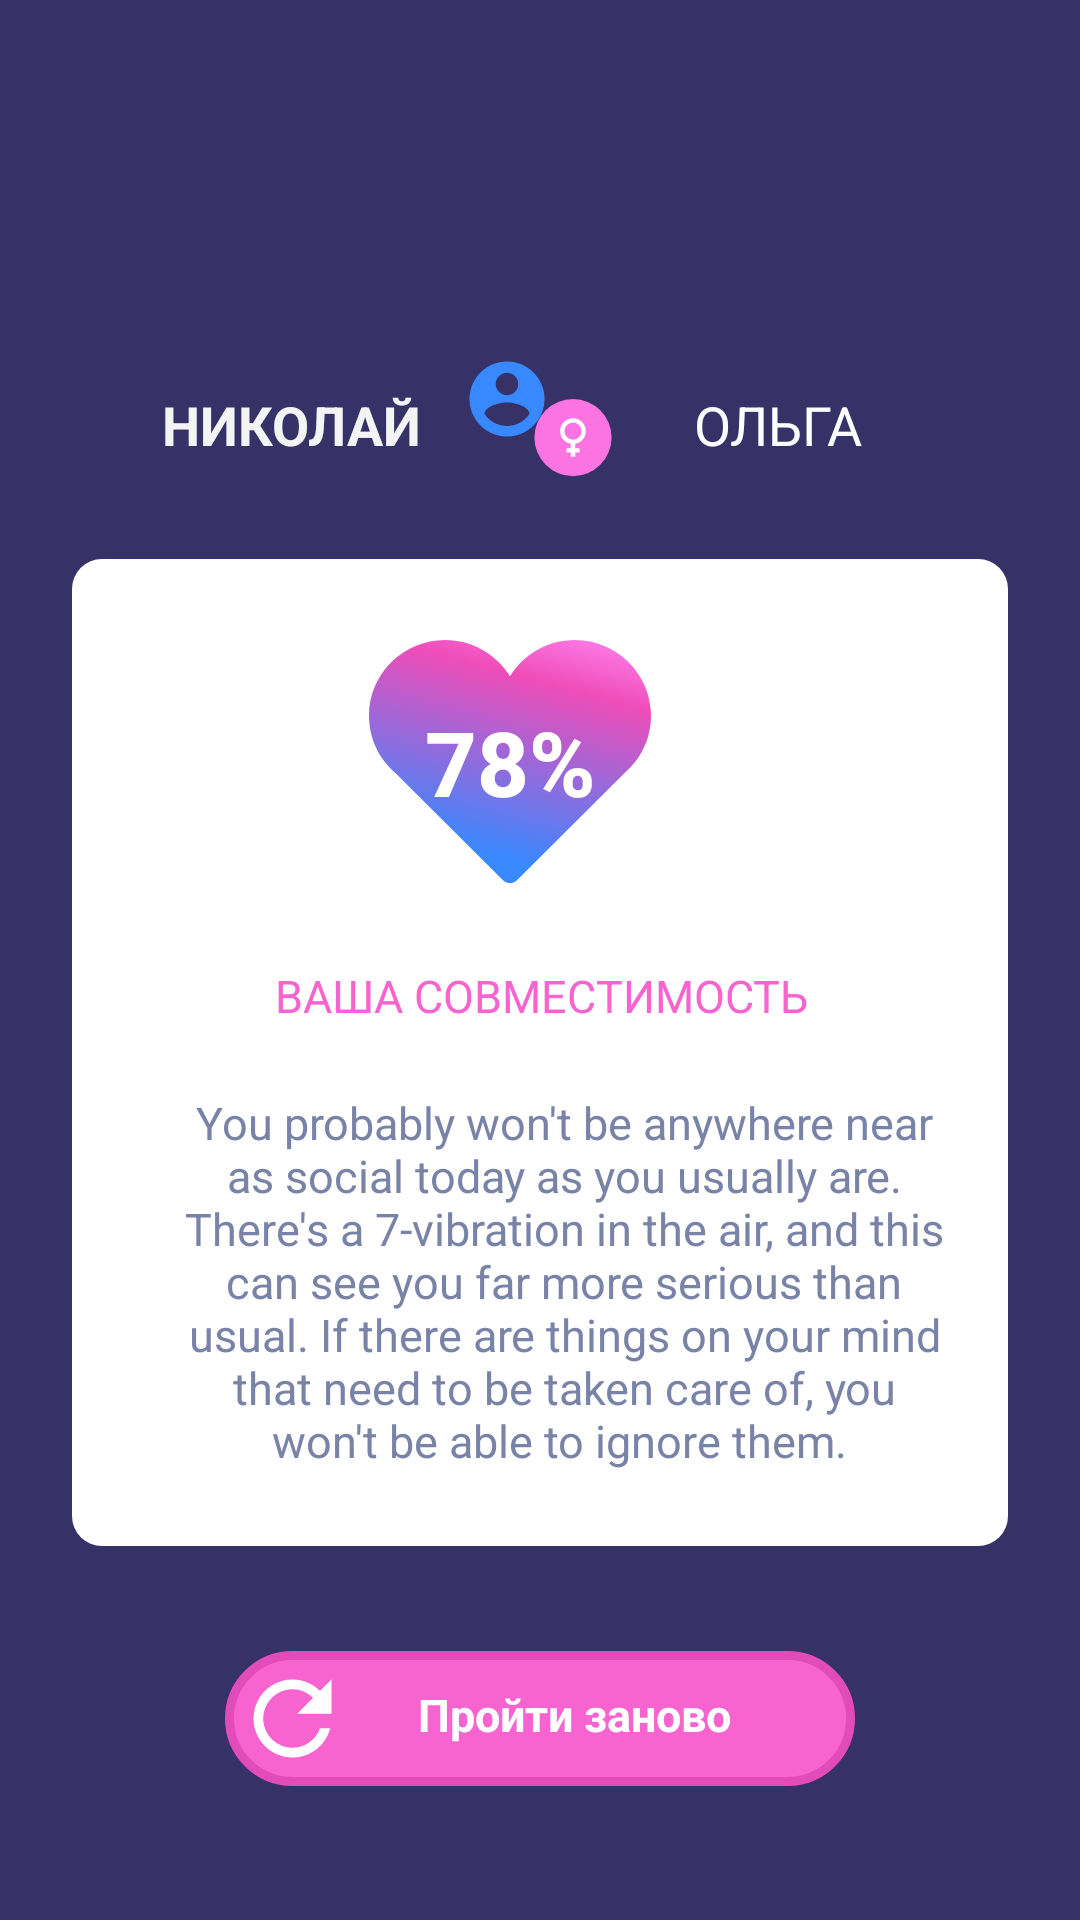

Here is an Android app screen rendered from its layout file. Give the layout XML and the strings, colors and styles it references.
<!-- AndroidManifest.xml: application theme Theme.MyApplication1 -->
<!-- res/layout/activity_result.xml -->
<?xml version="1.0" encoding="utf-8"?>
<androidx.constraintlayout.widget.ConstraintLayout xmlns:android="http://schemas.android.com/apk/res/android"
    xmlns:app="http://schemas.android.com/apk/res-auto"
    xmlns:tools="http://schemas.android.com/tools"
    android:layout_width="match_parent"
    android:layout_height="match_parent"
    tools:context=".Result"
    android:background="#363267">

    <TextView
        android:id="@+id/textView3"
        android:layout_width="wrap_content"
        android:layout_height="wrap_content"
        android:layout_marginStart="226dp"
        android:layout_marginTop="130dp"
        android:layout_marginEnd="67dp"
        android:layout_marginBottom="487dp"
        android:text="ОЛЬГА"
        android:textColor="@color/white"
        android:textSize="18sp"
        app:layout_constraintBottom_toBottomOf="parent"
        app:layout_constraintEnd_toEndOf="parent"
        app:layout_constraintStart_toStartOf="parent"
        app:layout_constraintTop_toTopOf="parent" />

    <TextView
        android:id="@+id/textView2"
        android:layout_width="wrap_content"
        android:layout_height="wrap_content"
        android:layout_marginStart="47dp"
        android:layout_marginTop="130dp"
        android:layout_marginEnd="213dp"
        android:layout_marginBottom="487dp"
        android:text="НИКОЛАЙ"
        android:textColor="#F4F4F4"
        android:textSize="18sp"
        android:textStyle="bold"
        app:layout_constraintBottom_toBottomOf="parent"
        app:layout_constraintEnd_toEndOf="parent"
        app:layout_constraintStart_toStartOf="parent"
        app:layout_constraintTop_toTopOf="parent" />

    <androidx.constraintlayout.widget.ConstraintLayout
        android:id="@+id/constraintLayout2"
        android:layout_width="312dp"
        android:layout_height="329dp"
        android:layout_marginStart="24dp"
        android:layout_marginTop="33dp"
        android:layout_marginEnd="24dp"
        android:layout_marginBottom="125dp"
        android:background="@drawable/result_bg"
        app:layout_constraintBottom_toBottomOf="parent"
        app:layout_constraintEnd_toEndOf="parent"
        app:layout_constraintHorizontal_bias="0.49"
        app:layout_constraintStart_toStartOf="parent"
        app:layout_constraintTop_toBottomOf="@+id/textView3">

        <Button
            android:id="@+id/button2"
            android:layout_width="94dp"
            android:layout_height="81dp"
            android:layout_marginStart="109dp"
            android:layout_marginTop="36dp"
            android:layout_marginEnd="109dp"
            android:layout_marginBottom="211dp"
            android:background="@drawable/ic_heart"
            android:gravity="center"
            android:text="78%"
            android:textAlignment="center"
            android:textColor="@color/white"
            android:textSize="30sp"
            android:textStyle="bold"
            app:layout_constraintBottom_toBottomOf="parent"
            app:layout_constraintEnd_toEndOf="parent"
            app:layout_constraintHorizontal_bias="1.0"
            app:layout_constraintStart_toStartOf="parent"
            app:layout_constraintTop_toTopOf="parent"
            app:layout_constraintVertical_bias="1.0" />

        <TextView
            android:id="@+id/textView4"
            android:layout_width="312dp"
            android:layout_height="23dp"
            android:layout_marginTop="134dp"
            android:layout_marginBottom="172dp"
            android:autoText="false"
            android:gravity="center"
            android:text="ВАША СОВМЕСТИМОСТЬ"
            android:textColor="#f764d0"
            android:textSize="15sp"
            app:layout_constraintBottom_toBottomOf="parent"
            app:layout_constraintEnd_toEndOf="parent"
            app:layout_constraintStart_toStartOf="parent"
            app:layout_constraintTop_toTopOf="parent" />

        <TextView
            android:id="@+id/textView5"
            android:layout_width="260dp"
            android:layout_height="130dp"
            android:layout_marginStart="24dp"
            android:layout_marginTop="19dp"
            android:layout_marginEnd="24dp"
            android:layout_marginBottom="39dp"
            android:gravity="center"
            android:text="You probably won't be anywhere near as social today as you usually are. There's a 7-vibration in the air, and this can see you far more serious than usual. If there are things on your mind that need to be taken care of, you won't be able to ignore them. "
            android:textColor="#7983a8"
            android:textSize="15sp"
            android:textStyle="normal"
            app:layout_constraintBottom_toBottomOf="parent"
            app:layout_constraintEnd_toEndOf="parent"
            app:layout_constraintHorizontal_bias="0.0"
            app:layout_constraintStart_toStartOf="parent"
            app:layout_constraintTop_toBottomOf="@+id/textView4"
            app:layout_constraintVertical_bias="0.0" />
    </androidx.constraintlayout.widget.ConstraintLayout>

    <FrameLayout
        android:id="@+id/frameLayout"
        android:layout_width="210dp"
        android:layout_height="45dp"
        android:layout_marginStart="75dp"
        android:layout_marginTop="35dp"
        android:layout_marginEnd="75dp"
        android:layout_marginBottom="45dp"
        android:background="@drawable/bg_button_reset"
        app:layout_constraintBottom_toBottomOf="parent"
        app:layout_constraintEnd_toEndOf="parent"
        app:layout_constraintStart_toStartOf="parent"
        app:layout_constraintTop_toBottomOf="@+id/constraintLayout2">

        <Button
            android:id="@+id/button3"
            android:layout_width="39dp"
            android:layout_height="39dp"
            android:layout_marginStart="3dp"
            android:layout_marginTop="3dp"
            android:layout_marginBottom="3dp"
            android:background="@drawable/ic_baseline_refresh_24"
            android:backgroundTint="@color/white"
            tools:ignore="TouchTargetSizeCheck,SpeakableTextPresentCheck" />

        <TextView
            android:id="@+id/textView6"
            android:layout_width="117dp"
            android:layout_height="wrap_content"
            android:layout_marginStart="58dp"
            android:layout_marginTop="11dp"
            android:layout_marginEnd="36dp"
            android:layout_marginBottom="14dp"
            android:text="Пройти заново"
            android:textAlignment="center"
            android:textColor="@color/white"
            android:textSize="15sp"
            android:textStyle="bold" />

    </FrameLayout>

    <Button
        android:id="@+id/button4"
        android:layout_width="30dp"
        android:layout_height="30dp"
        android:layout_marginStart="176dp"
        android:layout_marginTop="133dp"
        android:layout_marginEnd="154dp"
        android:layout_marginBottom="477dp"
        android:background="@drawable/ic_female_2"
        app:layout_constraintBottom_toBottomOf="parent"
        app:layout_constraintEnd_toEndOf="parent"
        app:layout_constraintStart_toStartOf="parent"
        app:layout_constraintTop_toTopOf="parent"
        tools:ignore="SpeakableTextPresentCheck,TouchTargetSizeCheck" />

    <Button
        android:id="@+id/button5"
        android:layout_width="30dp"
        android:layout_height="30dp"
        android:layout_marginStart="154dp"
        android:layout_marginTop="118dp"
        android:layout_marginEnd="176dp"
        android:layout_marginBottom="492dp"
        android:background="@drawable/man_act"
        app:layout_constraintBottom_toBottomOf="parent"
        app:layout_constraintEnd_toEndOf="parent"
        app:layout_constraintHorizontal_bias="0.461"
        app:layout_constraintStart_toStartOf="parent"
        app:layout_constraintTop_toTopOf="parent"
        tools:ignore="SpeakableTextPresentCheck,TouchTargetSizeCheck" />

</androidx.constraintlayout.widget.ConstraintLayout>
<!-- resources referenced by this layout -->
<resources>
  <!-- drawable bg_button_reset (drawable-v24) -->
  <?xml version="1.0" encoding="UTF-8"?>
  <shape xmlns:android="http://schemas.android.com/apk/res/android">
      <solid android:color="#f764d0" />
      <stroke
  
          android:color="#e24cba"
          android:width="3dp"/>
      <corners android:radius="40dp" />
  
  </shape>
  <!-- drawable ic_baseline_refresh_24 (drawable-v24) -->
  <vector xmlns:android="http://schemas.android.com/apk/res/android"
      android:width="39dp"
      android:height="39dp"
      android:viewportWidth="24"
      android:viewportHeight="24"
      android:tint="?attr/colorControlNormal">
    <shape xmlns:android="http://schemas.android.com/apk/res/android">
      <solid android:color="@color/white" />
      <stroke
  
          />
      <corners android:radius="10dp" />
  
    </shape>
    <path
        android:fillColor="@android:color/white"
        android:pathData="M17.65,6.35C16.2,4.9 14.21,4 12,4c-4.42,0 -7.99,3.58 -7.99,8s3.57,8 7.99,8c3.73,0 6.84,-2.55 7.73,-6h-2.08c-0.82,2.33 -3.04,4 -5.65,4 -3.31,0 -6,-2.69 -6,-6s2.69,-6 6,-6c1.66,0 3.14,0.69 4.22,1.78L13,11h7V4l-2.35,2.35z"/>
  </vector>
  <!-- drawable ic_female_2 (drawable-v24) -->
  <vector xmlns:android="http://schemas.android.com/apk/res/android"
      android:width="56dp"
      android:height="56dp"
      android:viewportWidth="56"
      android:viewportHeight="56">
    <path
        android:pathData="M28,24m-24,0a24,24 0,1 1,48 0a24,24 0,1 1,-48 0"
        android:fillColor="#FB74E1"/>
    <path
        android:pathData="M28,12a8,8 0,0 1,8 8c0,3.96 -2.88,7.253 -6.667,7.893v2.774L32,30.667v2.666h-2.667L29.333,36h-2.666v-2.667L24,33.333v-2.666h2.667v-2.774C22.88,27.253 20,23.96 20,20a8,8 0,0 1,8 -8zM28,14.667a5.333,5.333 0,1 0,0 10.666,5.333 5.333,0 0,0 0,-10.666z"
        android:fillColor="#fff"/>
  </vector>
  <!-- drawable man_act (drawable-v24) -->
  <vector xmlns:android="http://schemas.android.com/apk/res/android"
      android:width="24dp"
      android:height="24dp"
      android:viewportWidth="24"
      android:viewportHeight="24"
      android:tint="#3888ff">
      <path
          android:fillColor="@android:color/white"
          android:pathData="M12,2C6.48,2 2,6.48 2,12s4.48,10 10,10 10,-4.48 10,-10S17.52,2 12,2zM12,5c1.66,0 3,1.34 3,3s-1.34,3 -3,3 -3,-1.34 -3,-3 1.34,-3 3,-3zM12,19.2c-2.5,0 -4.71,-1.28 -6,-3.22 0.03,-1.99 4,-3.08 6,-3.08 1.99,0 5.97,1.09 6,3.08 -1.29,1.94 -3.5,3.22 -6,3.22z"/>
  </vector>
  <!-- drawable result_bg (drawable-v24) -->
  <?xml version="1.0" encoding="UTF-8"?>
  <shape xmlns:android="http://schemas.android.com/apk/res/android">
      <solid android:color="@color/white" />
      <stroke
  
          />
      <corners android:radius="10dp" />
      <padding
          android:bottom="10dp"
          android:left="10dp"
          android:right="10dp"
          android:top="10dp" />
  </shape>
  <style name="Theme.MyApplication1" parent="Theme.AppCompat.Light.DarkActionBar" tools:ignore="DuplicateDefinition">
          
          <item name="colorPrimary">@color/purple_500</item>
          <item name="colorPrimaryDark">@color/purple_700</item>
          <item name="colorAccent">@color/teal_200</item>
          <item name="android:windowBackground">@drawable/preloader</item>
          
      </style>
  <!-- not gathered from this repository: default colours our renderer supplied (Android Studio template values) -->
  <color name="purple_500">#FF6200EE</color>
  <color name="purple_700">#FF3700B3</color>
  <color name="teal_200">#FF03DAC5</color>
  <color name="white">#FFFFFFFF</color>
</resources>
